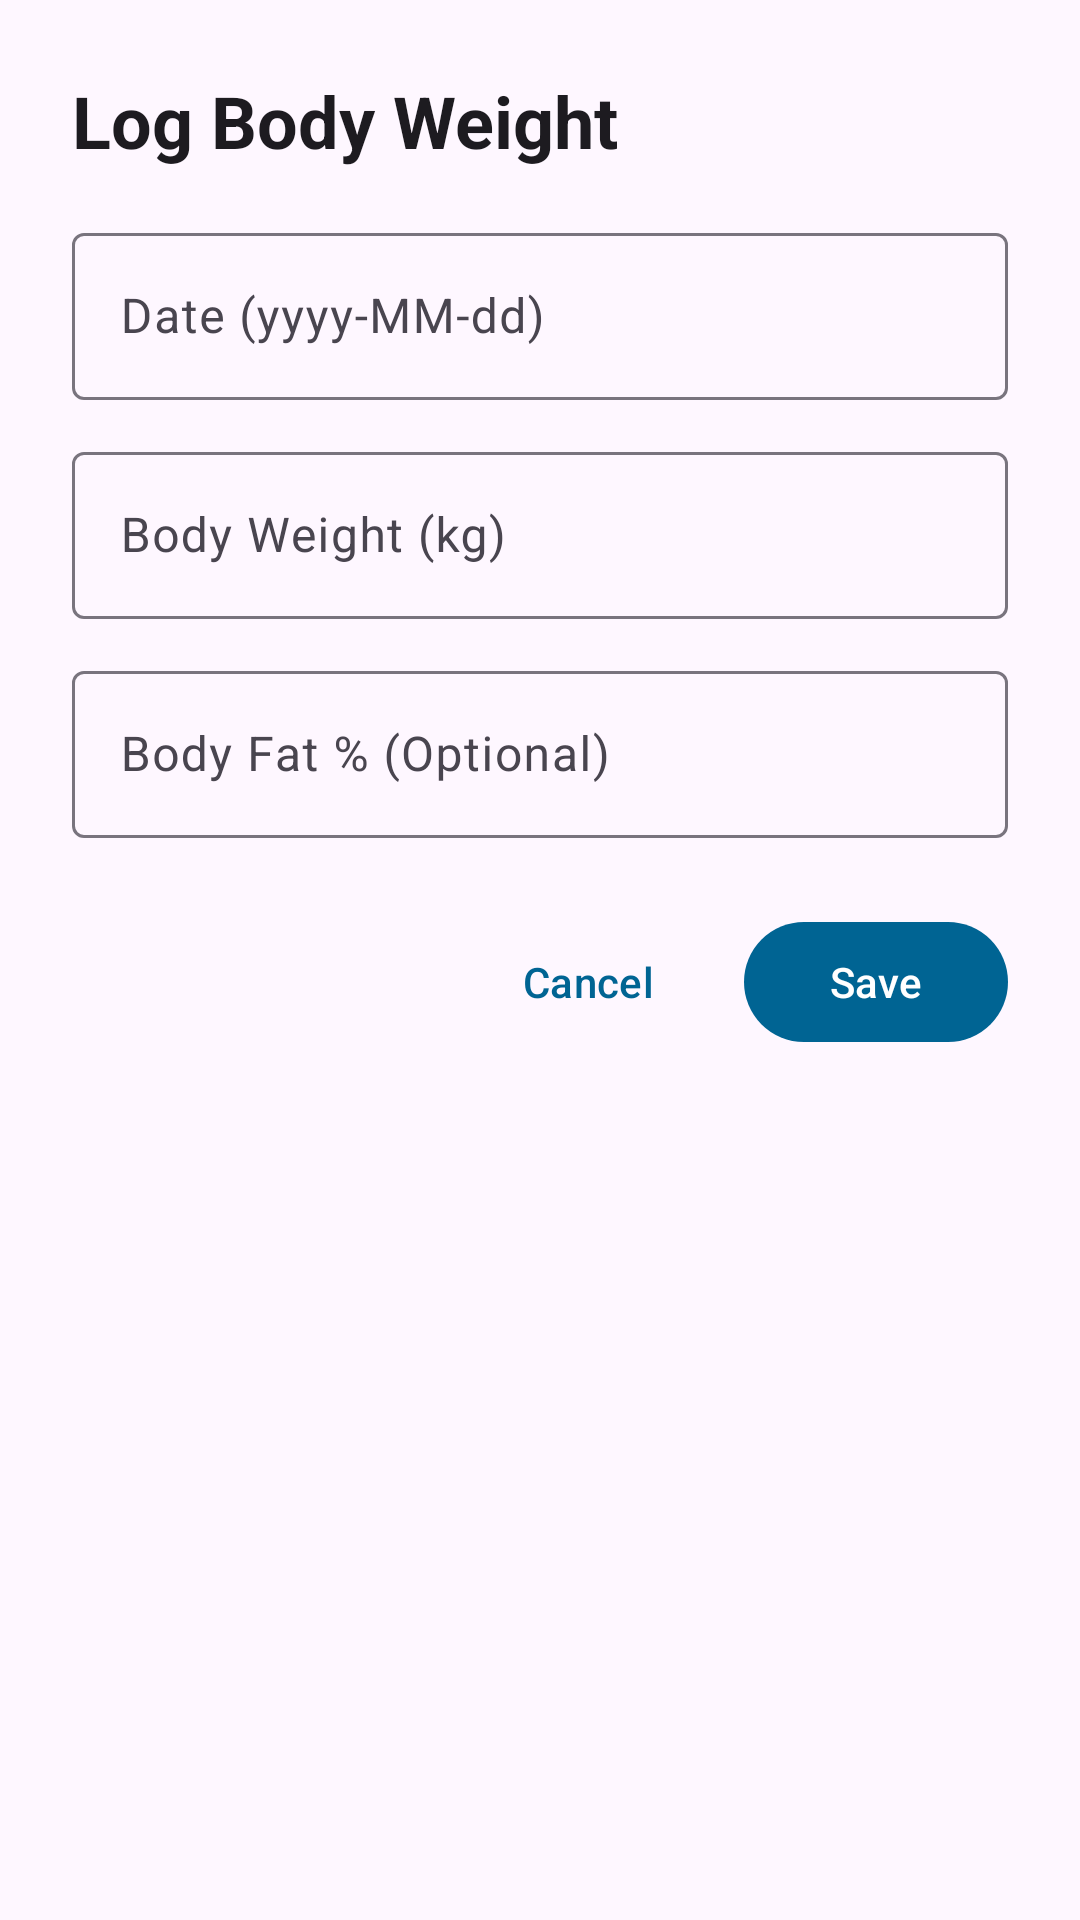

Write the Android layout XML for this screen, with the resource values it uses.
<!-- AndroidManifest.xml: application theme Theme.GymLog -->
<!-- res/layout/dialog_weight_entry.xml -->
<?xml version="1.0" encoding="utf-8"?>
<ScrollView xmlns:android="http://schemas.android.com/apk/res/android"
    xmlns:app="http://schemas.android.com/apk/res-auto"
    android:layout_width="match_parent"
    android:layout_height="wrap_content"
    android:padding="24dp">

    <LinearLayout
        android:layout_width="match_parent"
        android:layout_height="wrap_content"
        android:orientation="vertical">

        <TextView
            android:id="@+id/tvDialogTitle"
            android:layout_width="wrap_content"
            android:layout_height="wrap_content"
            android:layout_marginBottom="16dp"
            android:text="Log Body Weight"
            android:textAppearance="?attr/textAppearanceHeadlineSmall"
            android:textStyle="bold" />

        <com.google.android.material.textfield.TextInputLayout
            android:layout_width="match_parent"
            android:layout_height="wrap_content"
            android:layout_marginBottom="12dp"
            android:hint="Date (yyyy-MM-dd)"
            style="@style/Widget.Material3.TextInputLayout.OutlinedBox">
            <com.google.android.material.textfield.TextInputEditText
                android:id="@+id/etDate"
                android:layout_width="match_parent"
                android:layout_height="wrap_content"
                android:inputType="date" />
        </com.google.android.material.textfield.TextInputLayout>

        <com.google.android.material.textfield.TextInputLayout
            android:layout_width="match_parent"
            android:layout_height="wrap_content"
            android:layout_marginBottom="12dp"
            android:hint="Body Weight (kg)"
            style="@style/Widget.Material3.TextInputLayout.OutlinedBox">
            <com.google.android.material.textfield.TextInputEditText
                android:id="@+id/etWeight"
                android:layout_width="match_parent"
                android:layout_height="wrap_content"
                android:inputType="numberDecimal" />
        </com.google.android.material.textfield.TextInputLayout>

        <com.google.android.material.textfield.TextInputLayout
            android:layout_width="match_parent"
            android:layout_height="wrap_content"
            android:layout_marginBottom="24dp"
            android:hint="Body Fat % (Optional)"
            style="@style/Widget.Material3.TextInputLayout.OutlinedBox">
            <com.google.android.material.textfield.TextInputEditText
                android:id="@+id/etBodyFat"
                android:layout_width="match_parent"
                android:layout_height="wrap_content"
                android:inputType="numberDecimal" />
        </com.google.android.material.textfield.TextInputLayout>

        <LinearLayout
            android:layout_width="match_parent"
            android:layout_height="wrap_content"
            android:gravity="end"
            android:orientation="horizontal">

            <com.google.android.material.button.MaterialButton
                android:id="@+id/btnCancel"
                android:layout_width="wrap_content"
                android:layout_height="wrap_content"
                android:layout_marginEnd="8dp"
                android:text="Cancel"
                style="@style/Widget.Material3.Button.TextButton" />

            <com.google.android.material.button.MaterialButton
                android:id="@+id/btnSave"
                android:layout_width="wrap_content"
                android:layout_height="wrap_content"
                android:text="Save" />
        </LinearLayout>

    </LinearLayout>
</ScrollView>
<!-- resources referenced by this layout -->
<resources>
  <style name="Theme.GymLog" parent="Theme.Material3.DayNight.NoActionBar">
          
          <item name="colorPrimary">@color/md_theme_light_primary</item>
          <item name="colorOnPrimary">@color/md_theme_light_onPrimary</item>
          <item name="colorPrimaryContainer">@color/md_theme_light_primaryContainer</item>
          <item name="colorOnPrimaryContainer">@color/md_theme_light_onPrimaryContainer</item>
          
          <item name="colorSecondary">@color/md_theme_light_secondary</item>
          <item name="colorOnSecondary">@color/md_theme_light_onSecondary</item>
          <item name="colorSecondaryContainer">@color/md_theme_light_secondaryContainer</item>
          <item name="colorOnSecondaryContainer">@color/md_theme_light_onSecondaryContainer</item>
          
          <item name="android:statusBarColor">?attr/colorPrimary</item>
      </style>
  <color name="md_theme_light_primary">#006493</color>
  <color name="md_theme_light_onPrimary">#FFFFFF</color>
  <color name="md_theme_light_primaryContainer">#CAE6FF</color>
  <color name="md_theme_light_onPrimaryContainer">#001E30</color>
  <color name="md_theme_light_secondary">#50606E</color>
  <color name="md_theme_light_onSecondary">#FFFFFF</color>
  <color name="md_theme_light_secondaryContainer">#D3E5F5</color>
  <color name="md_theme_light_onSecondaryContainer">#0C1D29</color>
</resources>
